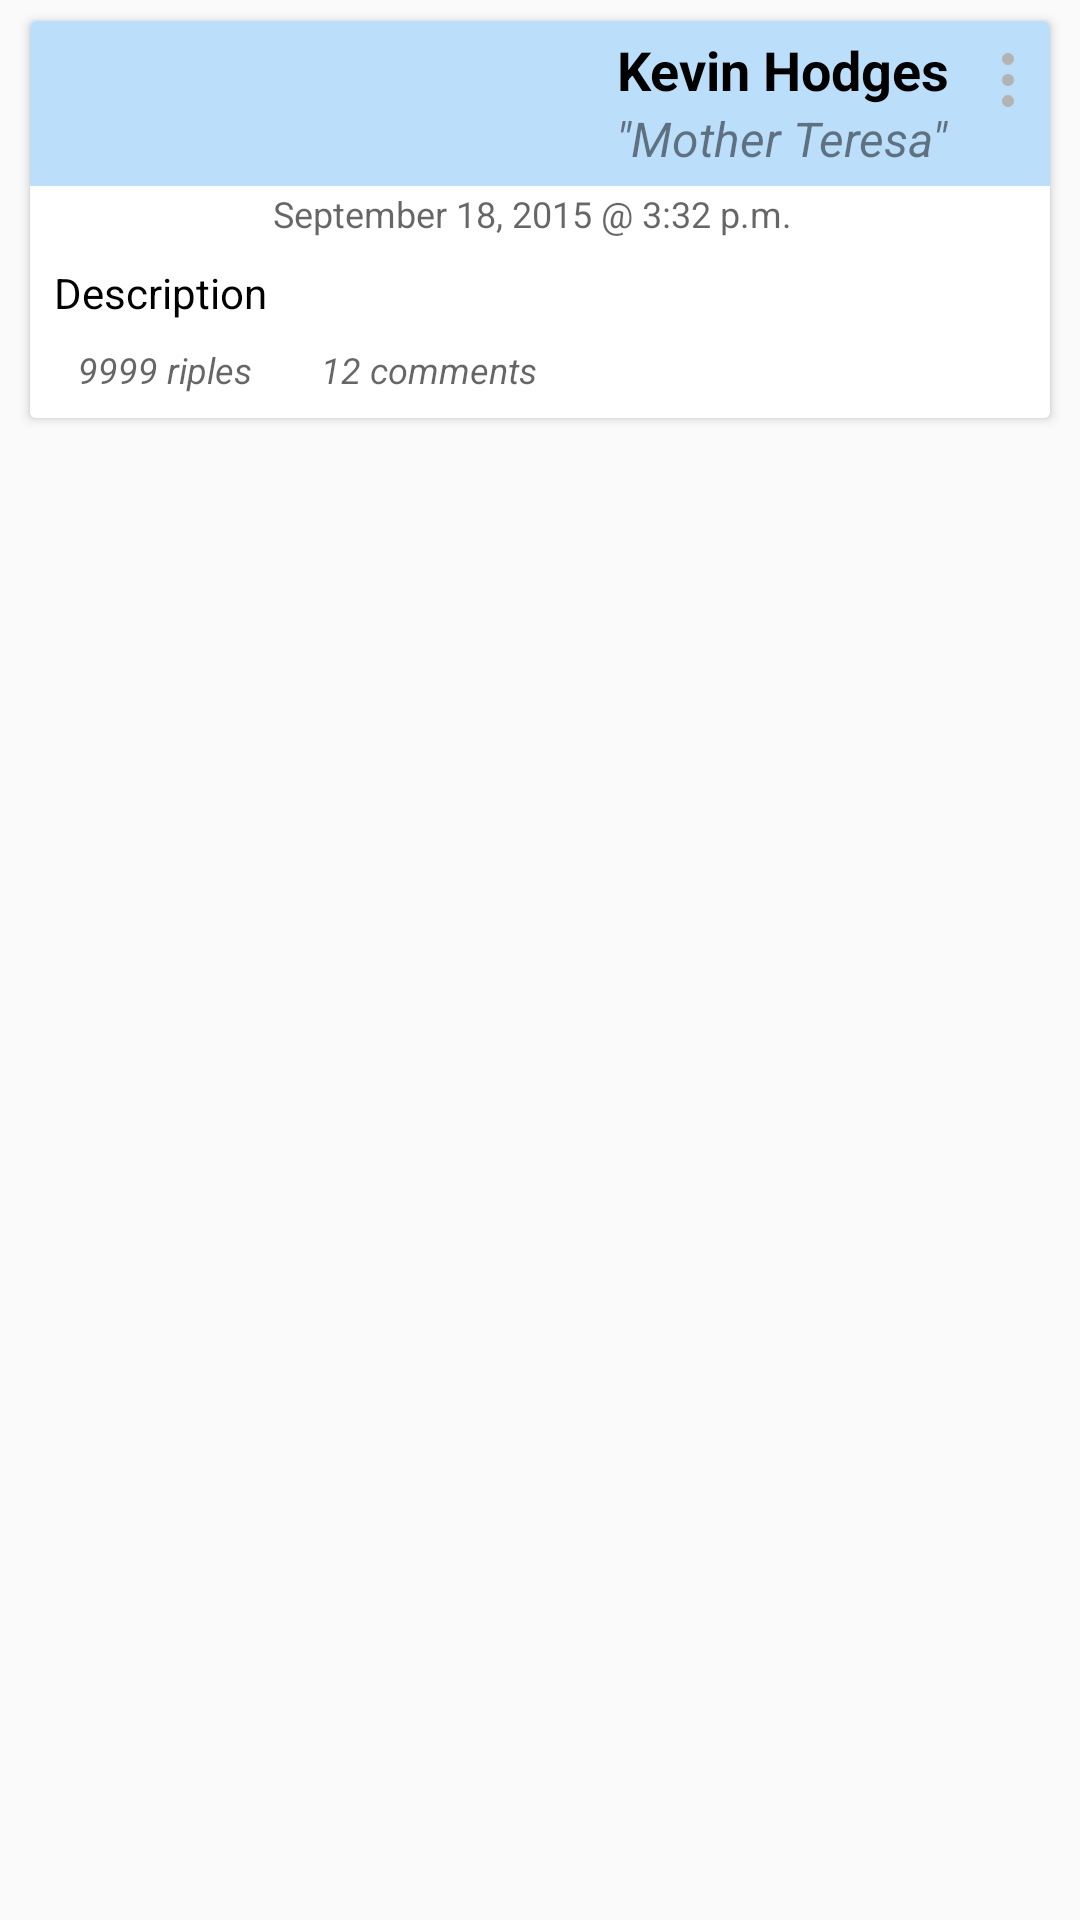

Here is an Android app screen rendered from its layout file. Give the layout XML and the strings, colors and styles it references.
<!-- AndroidManifest.xml: application theme AppTheme -->
<!-- res/layout/card_riple.xml -->
<?xml version="1.0" encoding="utf-8"?>
<LinearLayout xmlns:android="http://schemas.android.com/apk/res/android"
              xmlns:card_view="http://schemas.android.com/apk/res-auto"
              android:orientation="vertical"
              android:layout_width="match_parent"
              android:layout_height="wrap_content">



    <android.support.v7.widget.CardView
        android:id="@+id/card_trickle"
        android:layout_width="fill_parent"
        android:layout_height="wrap_content"
        card_view:cardCornerRadius="2dp"
        card_view:cardElevation="2dp"
        card_view:cardUseCompatPadding="true"
        android:layout_marginBottom="4dp"
        android:layout_marginTop="4dp"
        android:layout_marginLeft="8dp"
        android:layout_marginRight="8dp"
        card_view:cardPreventCornerOverlap="false"
        >

        <RelativeLayout
            android:id="@+id/top_layout"
            android:layout_width="fill_parent"
            android:layout_height="wrap_content"
            android:paddingBottom="8dp"
            android:background="@drawable/custom_bg">

            <android.support.v7.widget.Toolbar
                android:id="@+id/trickle_card_tool_bar"
                android:layout_width="match_parent"
                android:layout_height="55dp"
                android:background="@drawable/custom_bg_blue"
                />

            <ImageView
                android:id="@+id/other_profile_picture"
                android:layout_width="65dp"
                android:layout_height="65dp"
                android:layout_marginTop="8dp"
                android:layout_marginLeft="8dp"
                android:scaleType="centerCrop"
                android:src="@drawable/ic_user_default"/>

            <TextView
                android:id="@+id/name"
                android:layout_width="wrap_content"
                android:layout_height="wrap_content"
                android:layout_alignParentTop="true"
                android:layout_toRightOf="@+id/other_profile_picture"
                android:text="Kevin Hodges"
                android:textAlignment="center"
                android:textAppearance="?android:attr/textAppearanceMedium"
                android:textSize="18dp"
                android:textColor="#000000"
                android:singleLine="true"
                android:layout_alignTop="@+id/other_profile_picture"
                android:layout_marginLeft="8dp"
                android:layout_marginTop="4dp"
                android:layout_toStartOf="@+id/menu_button"
                android:layout_toLeftOf="@+id/menu_button"
                android:textStyle="bold"/>

            <TextView
                android:id="@+id/comment_created_at"
                android:layout_width="fill_parent"
                android:layout_height="wrap_content"
                android:text="September 18, 2015 @ 3:32 p.m."
                android:textAppearance="?android:attr/textAppearanceMedium"
                android:textSize="12dp"
                android:singleLine="true"
                android:gravity="left"
                android:layout_alignBottom="@+id/other_profile_picture"
                android:layout_alignRight="@+id/menu_button"
                android:layout_alignEnd="@+id/menu_button"
                android:layout_toRightOf="@+id/other_profile_picture"
                android:layout_marginLeft="8dp"
                android:layout_below="@+id/trickle_card_tool_bar"
                android:layout_marginTop="1dp"/>

            <TextView
                android:id="@+id/description"
                android:layout_width="fill_parent"
                android:layout_height="wrap_content"
                android:elegantTextHeight="false"
                android:enabled="true"
                android:focusable="false"
                android:maxLines="5"
                android:singleLine="false"
                android:text="Description"
                android:layout_below="@+id/other_profile_picture"
                android:textColor="@color/PrimaryText"
                android:textSize="14sp"
                android:layout_marginLeft="8dp"
                android:layout_marginRight="8dp"
                android:layout_marginTop="8dp"
                android:layout_marginBottom="8dp"
                android:layout_centerHorizontal="true"
                android:layout_alignParentRight="true"
                android:layout_alignParentLeft="true"/>

            <TextView
                android:id="@+id/riple_count"
                android:layout_width="wrap_content"
                android:layout_height="wrap_content"
                android:text="9999 riples"
                android:textAppearance="?android:attr/textAppearanceMedium"
                android:textSize="12sp"
                android:singleLine="true"
                android:gravity="center|start"
                android:layout_alignBottom="@+id/button_todo"
                android:layout_below="@+id/description"
                android:layout_alignParentLeft="true"
                android:layout_alignParentStart="true"
                android:layout_toStartOf="@+id/comment_created_at"
                android:layout_marginLeft="16dp"
                android:layout_toLeftOf="@+id/comment_created_at"
                android:layout_alignParentEnd="true"
                android:textStyle="italic"
                android:layout_alignParentRight="true"
                />

            <TextView
                android:id="@+id/comment_count"
                android:layout_width="wrap_content"
                android:layout_height="wrap_content"
                android:text="12 comments"
                android:textAppearance="?android:attr/textAppearanceMedium"
                android:textSize="12sp"
                android:singleLine="true"
                android:layout_alignBottom="@+id/button_todo"
                android:layout_alignTop="@+id/riple_count"
                android:layout_below="@+id/description"
                android:gravity="center_vertical"
                android:textStyle="italic"
                android:layout_alignLeft="@+id/comment_created_at"
                android:layout_alignStart="@+id/comment_created_at"
                android:layout_marginLeft="16dp"
                android:layout_alignRight="@+id/comment_created_at"
                android:layout_alignEnd="@+id/comment_created_at"
                />

            <ImageView
                android:layout_width="wrap_content"
                android:layout_height="wrap_content"
                android:id="@+id/menu_button"
                android:layout_marginLeft="8dp"
                android:src="@drawable/menu_svg"
                android:layout_alignBottom="@+id/trickle_card_tool_bar"
                android:layout_marginBottom="16dp"
                android:layout_alignParentRight="true"
                android:layout_alignParentEnd="true"
                android:layout_alignParentTop="true"
                android:layout_marginRight="2dp"/>

            <TextView
                android:layout_width="wrap_content"
                android:layout_height="wrap_content"
                android:text="&quot;Mother Teresa&quot;"
                android:id="@+id/author_rank"
                android:textSize="16dp"
                android:singleLine="false"
                android:gravity="left|center_vertical|center_horizontal"
                android:layout_alignLeft="@+id/name"
                android:layout_alignStart="@+id/name"
                android:textStyle="italic"
                android:layout_below="@+id/name"
                android:textColor="#7d000000"
                android:layout_toStartOf="@+id/menu_button"
                android:layout_toLeftOf="@+id/menu_button"
                />


        </RelativeLayout>
    </android.support.v7.widget.CardView>

</LinearLayout>
<!-- resources referenced by this layout -->
<resources>
  <color name="PrimaryText">#000</color>
  <!-- drawable custom_bg (drawable) -->
  <?xml version="1.0" encoding="utf-8"?>
  
  <selector xmlns:android="http://schemas.android.com/apk/res/android">
  
      <item android:state_pressed="true">
          <shape>
              <solid android:color="@android:color/white"/>
          </shape>
      </item>
  
      <item>
          <shape>
              <solid android:color="@android:color/white"/>
          </shape>
      </item>
  </selector>
  <!-- drawable custom_bg_blue (drawable) -->
  <?xml version="1.0" encoding="utf-8"?>
  <selector xmlns:android="http://schemas.android.com/apk/res/android">
  
  
      <item android:state_pressed="true">
          <shape>
              <solid android:color="@color/colorHighlight"/>
          </shape>
      </item>
  
      <item>
          <shape>
              <solid android:color="#BBDEFB"/>
          </shape>
      </item>
  
  </selector>
  <!-- drawable menu_svg (drawable) -->
  <vector xmlns:android="http://schemas.android.com/apk/res/android"
          android:width="24dp"
          android:height="24dp"
          android:viewportWidth="24.0"
          android:viewportHeight="24.0">
      <path
          android:fillColor="#ffb3b3b3"
          android:pathData="M12,12m-2,0a2,2 0,1 1,4 0a2,2 0,1 1,-4 0"/>
      <path
          android:fillColor="#ffb3b3b3"
          android:pathData="M12,5m-2,0a2,2 0,1 1,4 0a2,2 0,1 1,-4 0"/>
      <path
          android:fillColor="#ffb3b3b3"
          android:pathData="M12,19m-2,0a2,2 0,1 1,4 0a2,2 0,1 1,-4 0"/>
  </vector>
  <style name="AppTheme" parent="Theme.AppCompat.Light.NoActionBar">
          <item name="colorPrimary">@color/ColorPrimary</item>
          <item name="colorPrimaryDark">@color/ColorPrimaryDark</item>
          
      </style>
  <color name="colorHighlight">#B6B6B6</color>
  <color name="ColorPrimary">#2196F3</color>
  <color name="ColorPrimaryDark">#1976D2</color>
</resources>
